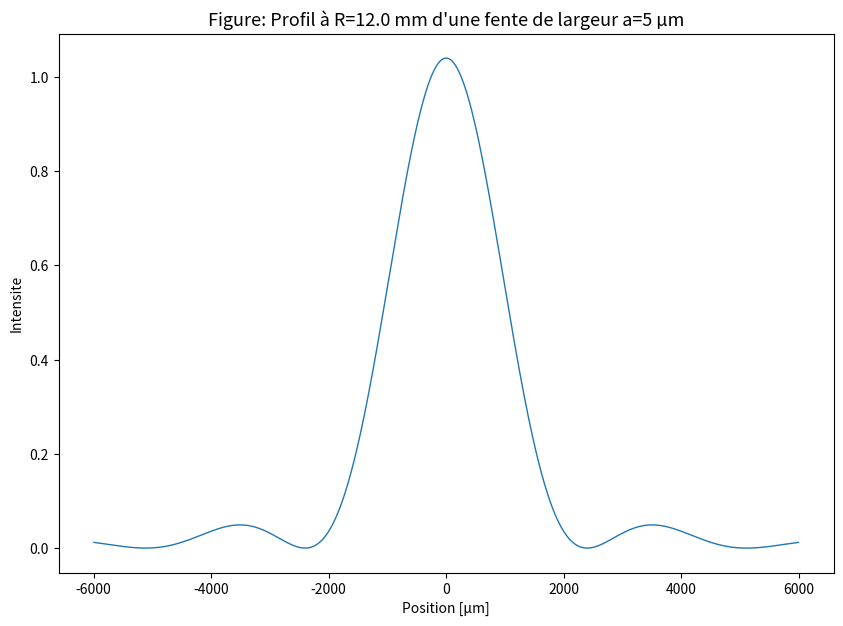
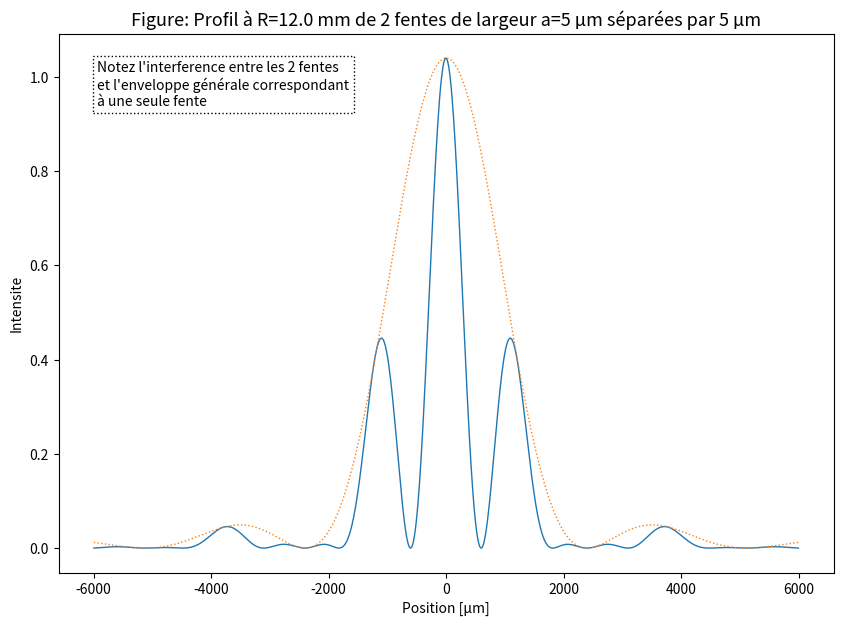
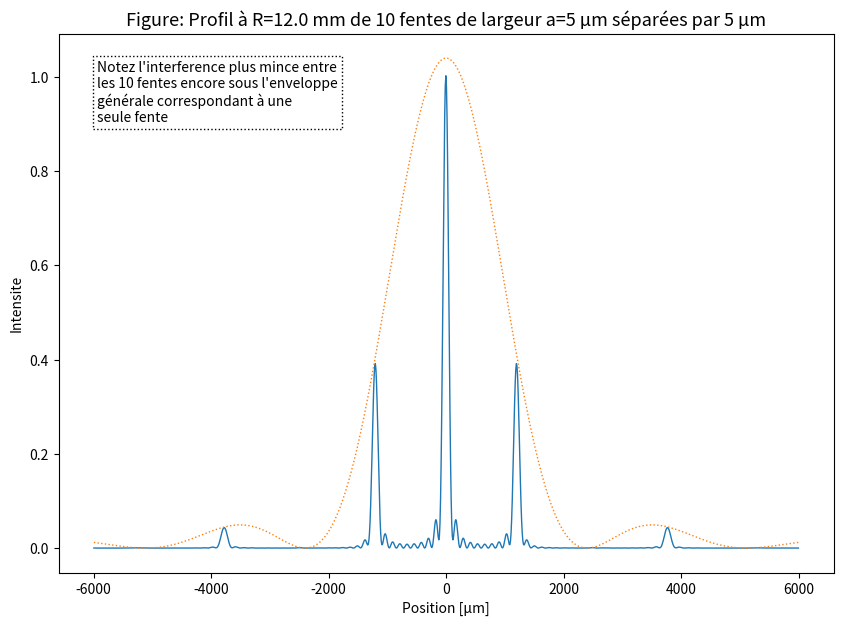
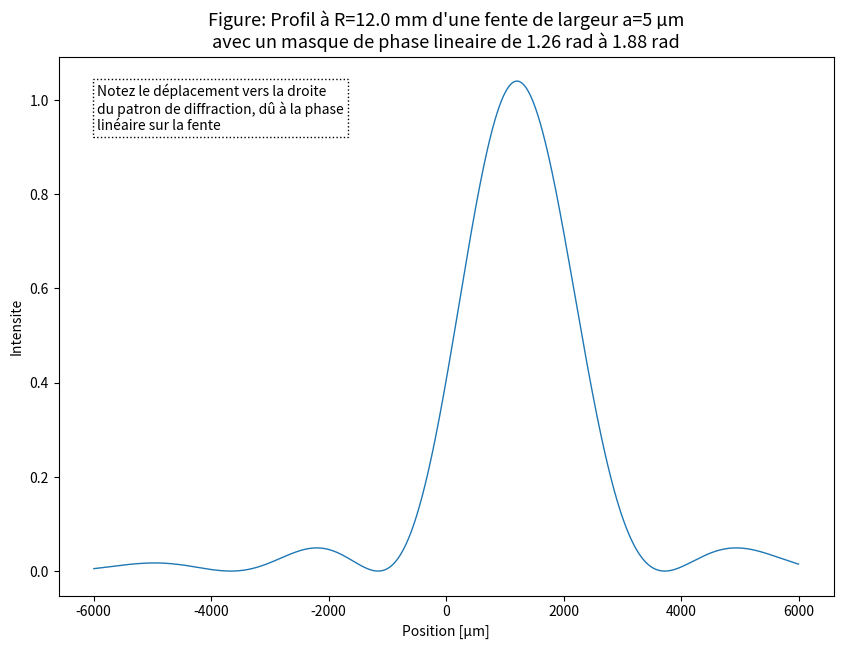
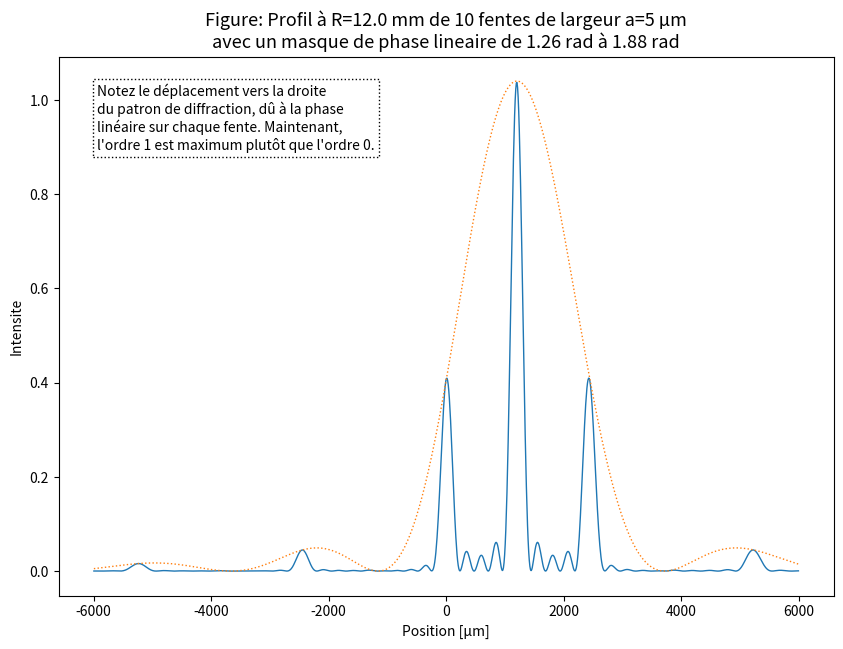
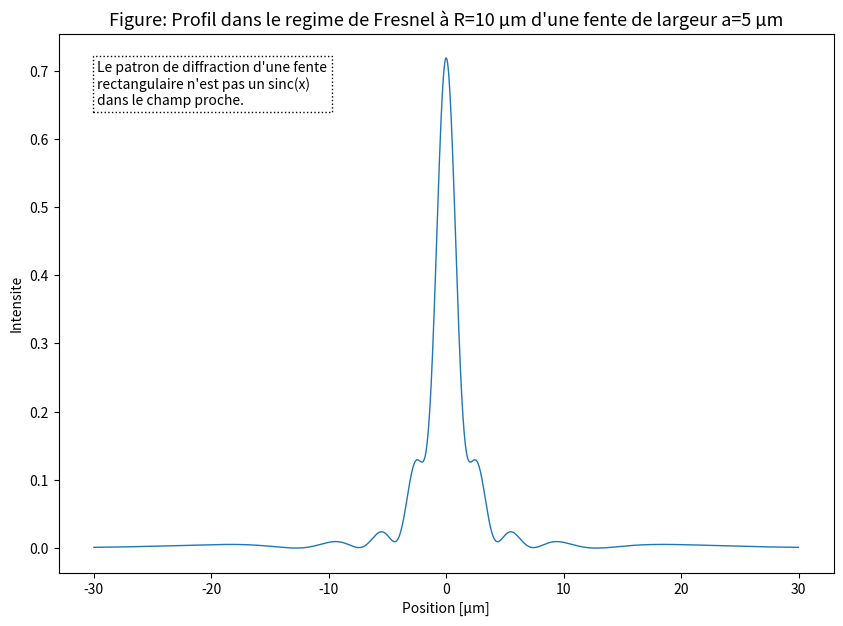
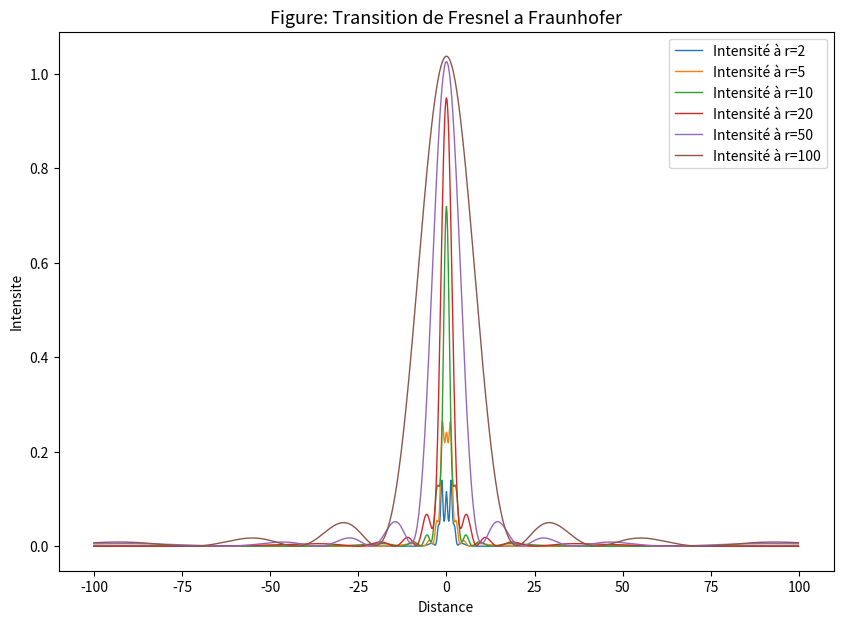
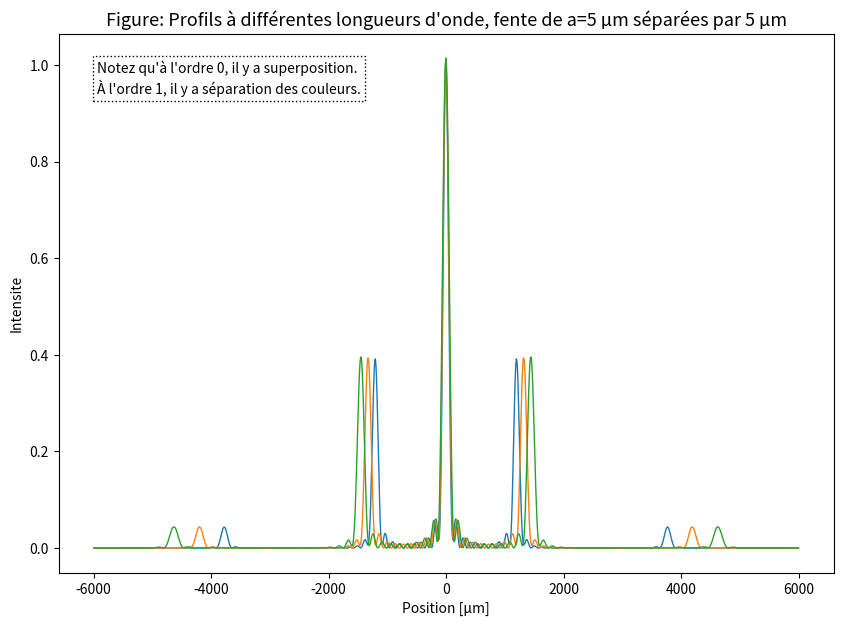

Write the Python code that produced these figures, in order.
import matplotlib
import matplotlib.pyplot as plt
from matplotlib.colors import BoundaryNorm
from matplotlib.ticker import MaxNLocator
from numpy import *
import numpy as np

I = complex(0,1)

def diffraction(sCoords, sAmplitudes, k, r, screenCoords, progressMessage="Computing diffraction"):
    """ This is the core of the diffraction code.  Yes it is.
    sum all spherical waves of amplitude A from the source at sCoords
    on the screen at yCoords. Done. """

    if len(sCoords) != len(sAmplitudes):
        raise ValueError("Array not same size coords={0:d}, amplitude={1:d}".format(len(sCoords), len(sAmplitudes)))

    Efield=[0]*len(screenCoords) # Initialize with no field for a given r
    for j,y_source in enumerate(sCoords):
        A = sAmplitudes[j]
        reportProgress(j,len(sCoords), progressMessage)
        for i,y_screen in enumerate(screenCoords):
            Ro = sqrt( (y_screen-y_source)**2 + r**2)
            # we don't divide by r because we keep everything normalized
            Efield[i] += A * exp(-I*k*Ro) 

    return Efield

def createFigure():
    fig, axes = plt.subplots(figsize=(10, 7))
    axes.set(xlabel='Distance', ylabel='Intensite')
    axes.set_title("Profil de Diffraction")
    return fig, axes

def showDiffractedIntensity(screenCoordinates, Efields, envelope=None, title="", comment=""):
    fig, axes = createFigure()

    for Efield in Efields:
        axes.plot(screenCoordinates, abs(Efield*conjugate(Efield)), linewidth=1,label="Diffracted beam")

    if envelope is not None:
        axes.plot(screenCoordinates, envelope, linestyle=":", linewidth=1,label="Envelope")

    axes.set(xlabel='Position [µm]', ylabel='Intensite')
    axes.set_title(title, ha='center',size=13)
    axes.text(0.05,0.95, comment, size=10, va='top', bbox=dict(boxstyle="square", fc='w',ec='k', lw=1,ls=":"), transform=axes.transAxes)
    plt.show()


def reportProgress(i, N, label=""):
    """ i goes from 0 to N-1 """
    tenPercent = int(N/10)
    percent = int((i+1)*100/N)
    if i % tenPercent == 0:
        print("{0} {1:.0f}%".format(label, percent))


def sourceSingleSlitOpaqueWall(a, da):
    """ We return two lists: one with the space coordinates, one with the 
    amplitude at the corresponding coordinate. 
    Amplitude is zero outside of coordinates from aCoords. """

    Na = int(a/da)
    amplitude = (1/float(Na)) # normalized

    aCoords = [(j-Na/2)*da for j in range(Na+1)] # space coordinates
    amplitudes = [ amplitude for y in aCoords] # constant amplitude

    return (aCoords, amplitudes)

def sourcePeriodicSlitOpaqueWall(aCoords, amplitudes, b, Nb):
    """ We repeat the provided amplitudes, every 'b' distance, Nb times.  This is
    therefore a "grating" """

    bCoords = [(j-Nb/2)*b for j in range(Nb)]

    gCoords = []
    gratingAmplitudes = []
    for x in bCoords:
        gCoords.extend([ x+y for y in aCoords])
        gratingAmplitudes.extend( [(A/Nb) for A in amplitudes] )

    return (gCoords, gratingAmplitudes)

def sourceSingleSlitWithLinearPhaseOpaqueWall(a, da, minPhase, maxPhase):
    """ We return the coordinates and amplitude of a single slit with a linear phase from
    minPhase (at x = 0) to maxPhase (at x = a).
    """
    (aCoords, amplitudes) = sourceSingleSlitOpaqueWall(a, da)

    phaseSlope = (maxPhase - minPhase)
    phaseIntercept = minPhase - phaseSlope*aCoords[0] # We want minPhase at aCoords[0]
    phaseMask = [ exp(-I * (phaseSlope*x + phaseIntercept) ) for x in aCoords] 
    maskedAmplitudes = np.multiply(amplitudes, phaseMask)

    return (aCoords, maskedAmplitudes)


if __name__ == "__main__":
    """ This code computes the diffraction pattern in the simplest way possible:
    by adding spherical ways from the diffraction objstacle. It is extremely
    inefficient and slow, but it is trivial to understand. """

    wavelength = 1
    k = 2*pi/wavelength


    # Common definition: Distance to screen
    R = 12000 # Distance source-screen in µm

    # Common definition: We calculate on a screen of size Y
    Y = 12000
    dY = 10
    Ny = int(Y/dY)
    screenCoords = [(j-(Ny-1)/2)*dY for j in range(Ny)]

    # First example: single slit
    a = 5
    da = 0.1
    (aCoords, amplitudes) = sourceSingleSlitOpaqueWall(a=5, da=0.1)
    Efield = diffraction(aCoords, amplitudes, k, R, screenCoords, progressMessage="Calcul fente simple")
    showDiffractedIntensity(screenCoords, [Efield],title="Figure: Profil à R={0} mm d'une fente de largeur a={1} µm".format(R/1000,a))
    envelope = abs(Efield*conjugate(Efield))

    # Second example: 2 slits separated by small distance (b-a)
    (aCoords, amplitudes) = sourceSingleSlitOpaqueWall(a=5, da=0.1)
    b = 10
    Nb = 2
    (gratingCoords, gratingAmplitudes) = sourcePeriodicSlitOpaqueWall(aCoords, amplitudes, b=b, Nb=Nb)
    Efield = diffraction(gratingCoords, gratingAmplitudes, k, R, screenCoords, progressMessage="Calcul fente double")
    showDiffractedIntensity( screenCoords, [Efield], envelope=envelope, 
        title="Figure: Profil à R={0} mm de 2 fentes de largeur a=5 µm séparées par {1:d} µm".format(R/1000, b-a),
        comment="Notez l'interference entre les {0} fentes\net l'enveloppe générale correspondant\nà une seule fente".format(Nb))

    # Third example: 10 slits separated by small distance (b-a)
    (aCoords, amplitudes) = sourceSingleSlitOpaqueWall(a=a, da=da)
    b = 10
    Nb = 10
    (gratingCoords, gratingAmplitudes) = sourcePeriodicSlitOpaqueWall(aCoords, amplitudes, b=b, Nb=Nb)
    Efield = diffraction(gratingCoords, gratingAmplitudes, k, R, screenCoords, progressMessage="Calcul {0} fentes".format(Nb))
    showDiffractedIntensity(screenCoords, [Efield], envelope=envelope, 
        title="Figure: Profil à R={0} mm de 10 fentes de largeur a=5 µm séparées par {1:d} µm".format(R/1000, b-a),
        comment="Notez l'interference plus mince entre\nles {0} fentes encore sous l'enveloppe\ngénérale correspondant à une\nseule fente".format(Nb))

    # Fourth example: single slit with a linear phase mask from minPhase to maxPhase
    d = 0.2
    n = 1.5
    minPhase=k*d
    maxPhase=k*d*n
    (aCoords, amplitudes) = sourceSingleSlitWithLinearPhaseOpaqueWall(a=a, da=da, minPhase=minPhase, maxPhase=maxPhase)
    Efield = diffraction(aCoords, amplitudes, k, R, screenCoords, progressMessage="Calcul fente simple avec masque")
    showDiffractedIntensity(screenCoords, [Efield],
        title="Figure: Profil à R={0} mm d'une fente de largeur a=5 µm\navec un masque de phase lineaire de {1:0.2f} rad à {2:0.2f} rad".format(R/1000, minPhase, maxPhase),
        comment="Notez le déplacement vers la droite\ndu patron de diffraction, dû à la phase\nlinéaire sur la fente")

    # Fifth example: grating of slits from #4 with a linear phase mask from minPhase to maxPhase
    (aCoords, amplitudes) = sourceSingleSlitWithLinearPhaseOpaqueWall(a=a, da=da, minPhase=minPhase, maxPhase=maxPhase)
    (gratingCoords, gratingAmplitudes) = sourcePeriodicSlitOpaqueWall(aCoords, amplitudes, b=10, Nb=5)
    envelope = abs(Efield*conjugate(Efield)) # The field from example #4 gives us the envelope
    Efield = diffraction(gratingCoords, gratingAmplitudes, k, R, screenCoords, progressMessage="Calcul reseau de fentes simples avec masque")
    showDiffractedIntensity(screenCoords, [Efield], envelope=envelope, 
        title="Figure: Profil à R={0} mm de 10 fentes de largeur a=5 µm\navec un masque de phase lineaire de {1:0.2f} rad à {2:0.2f} rad".format(R/1000, minPhase, maxPhase),
        comment="Notez le déplacement vers la droite\ndu patron de diffraction, dû à la phase\nlinéaire sur chaque fente. Maintenant,\nl'ordre 1 est maximum plutôt que l'ordre 0.")

    # Sixth example: single slit, but in Fresnel zone (very close!)
    (aCoords, amplitudes) = sourceSingleSlitOpaqueWall(a, da)
    Rclose = 10
    screenCoordsClose = [(j-(Ny-1)/2)*dY/200 for j in range(Ny)]
    Efield = diffraction(aCoords, amplitudes, k, Rclose, screenCoordsClose, progressMessage="Calcul fente simple, zone de Fresnel")
    showDiffractedIntensity(screenCoordsClose, [Efield],
        title="Figure: Profil dans le regime de Fresnel à R={0} µm d'une fente de largeur a={1} µm".format(Rclose,a),
        comment="Le patron de diffraction d'une fente\nrectangulaire n'est pas un sinc(x)\ndans le champ proche.")

    # Seventh example: single slit diffraction regime from fresnel (very close) to fraunhofer (very far)
    rCoords = [2,5,10,20,50,100]
    screenCoordsClose = [(j-Ny/2)*dY/60 for j in range(Ny)]
    fig, axes = createFigure()
    for idx,r in enumerate(rCoords):
        Efield = diffraction(aCoords, amplitudes, k, r, screenCoordsClose, progressMessage="Calculating single slit at distance r={0}".format(r))
        axes.plot(screenCoordsClose, abs(Efield*conjugate(Efield)), linewidth=1, label="Intensité à r={0}".format(r))
    axes.set(xlabel='Distance', ylabel='Intensite')
    axes.set_title("Figure: Transition de Fresnel a Fraunhofer", ha='center',size=13)
    axes.legend()
    plt.show()


    # Eighth example: 10 slits separated by small distance (b-a), multiple wavelengths
    (aCoords, amplitudes) = sourceSingleSlitOpaqueWall(a=a, da=da)
    b = 10
    Nb = 10
    R = 12000
    (gratingCoords, gratingAmplitudes) = sourcePeriodicSlitOpaqueWall(aCoords, amplitudes, b=b, Nb=Nb)
    Efield1 = diffraction(gratingCoords, gratingAmplitudes, 2*pi/1, R, screenCoords, progressMessage="Calcul {0} fentes".format(Nb))
    Efield2 = diffraction(gratingCoords, gratingAmplitudes, 2*pi/1.1, R, screenCoords, progressMessage="Calcul {0} fentes".format(Nb))
    Efield3 = diffraction(gratingCoords, gratingAmplitudes, 2*pi/1.2, R, screenCoords, progressMessage="Calcul {0} fentes".format(Nb))
    showDiffractedIntensity(screenCoords, [Efield1, Efield2, Efield3], 
        title="Figure: Profils à différentes longueurs d'onde, fente de a=5 µm séparées par {1:d} µm".format(R/1000, b-a),
        comment="Notez qu'à l'ordre 0, il y a superposition.\nÀ l'ordre 1, il y a séparation des couleurs.".format(Nb))
